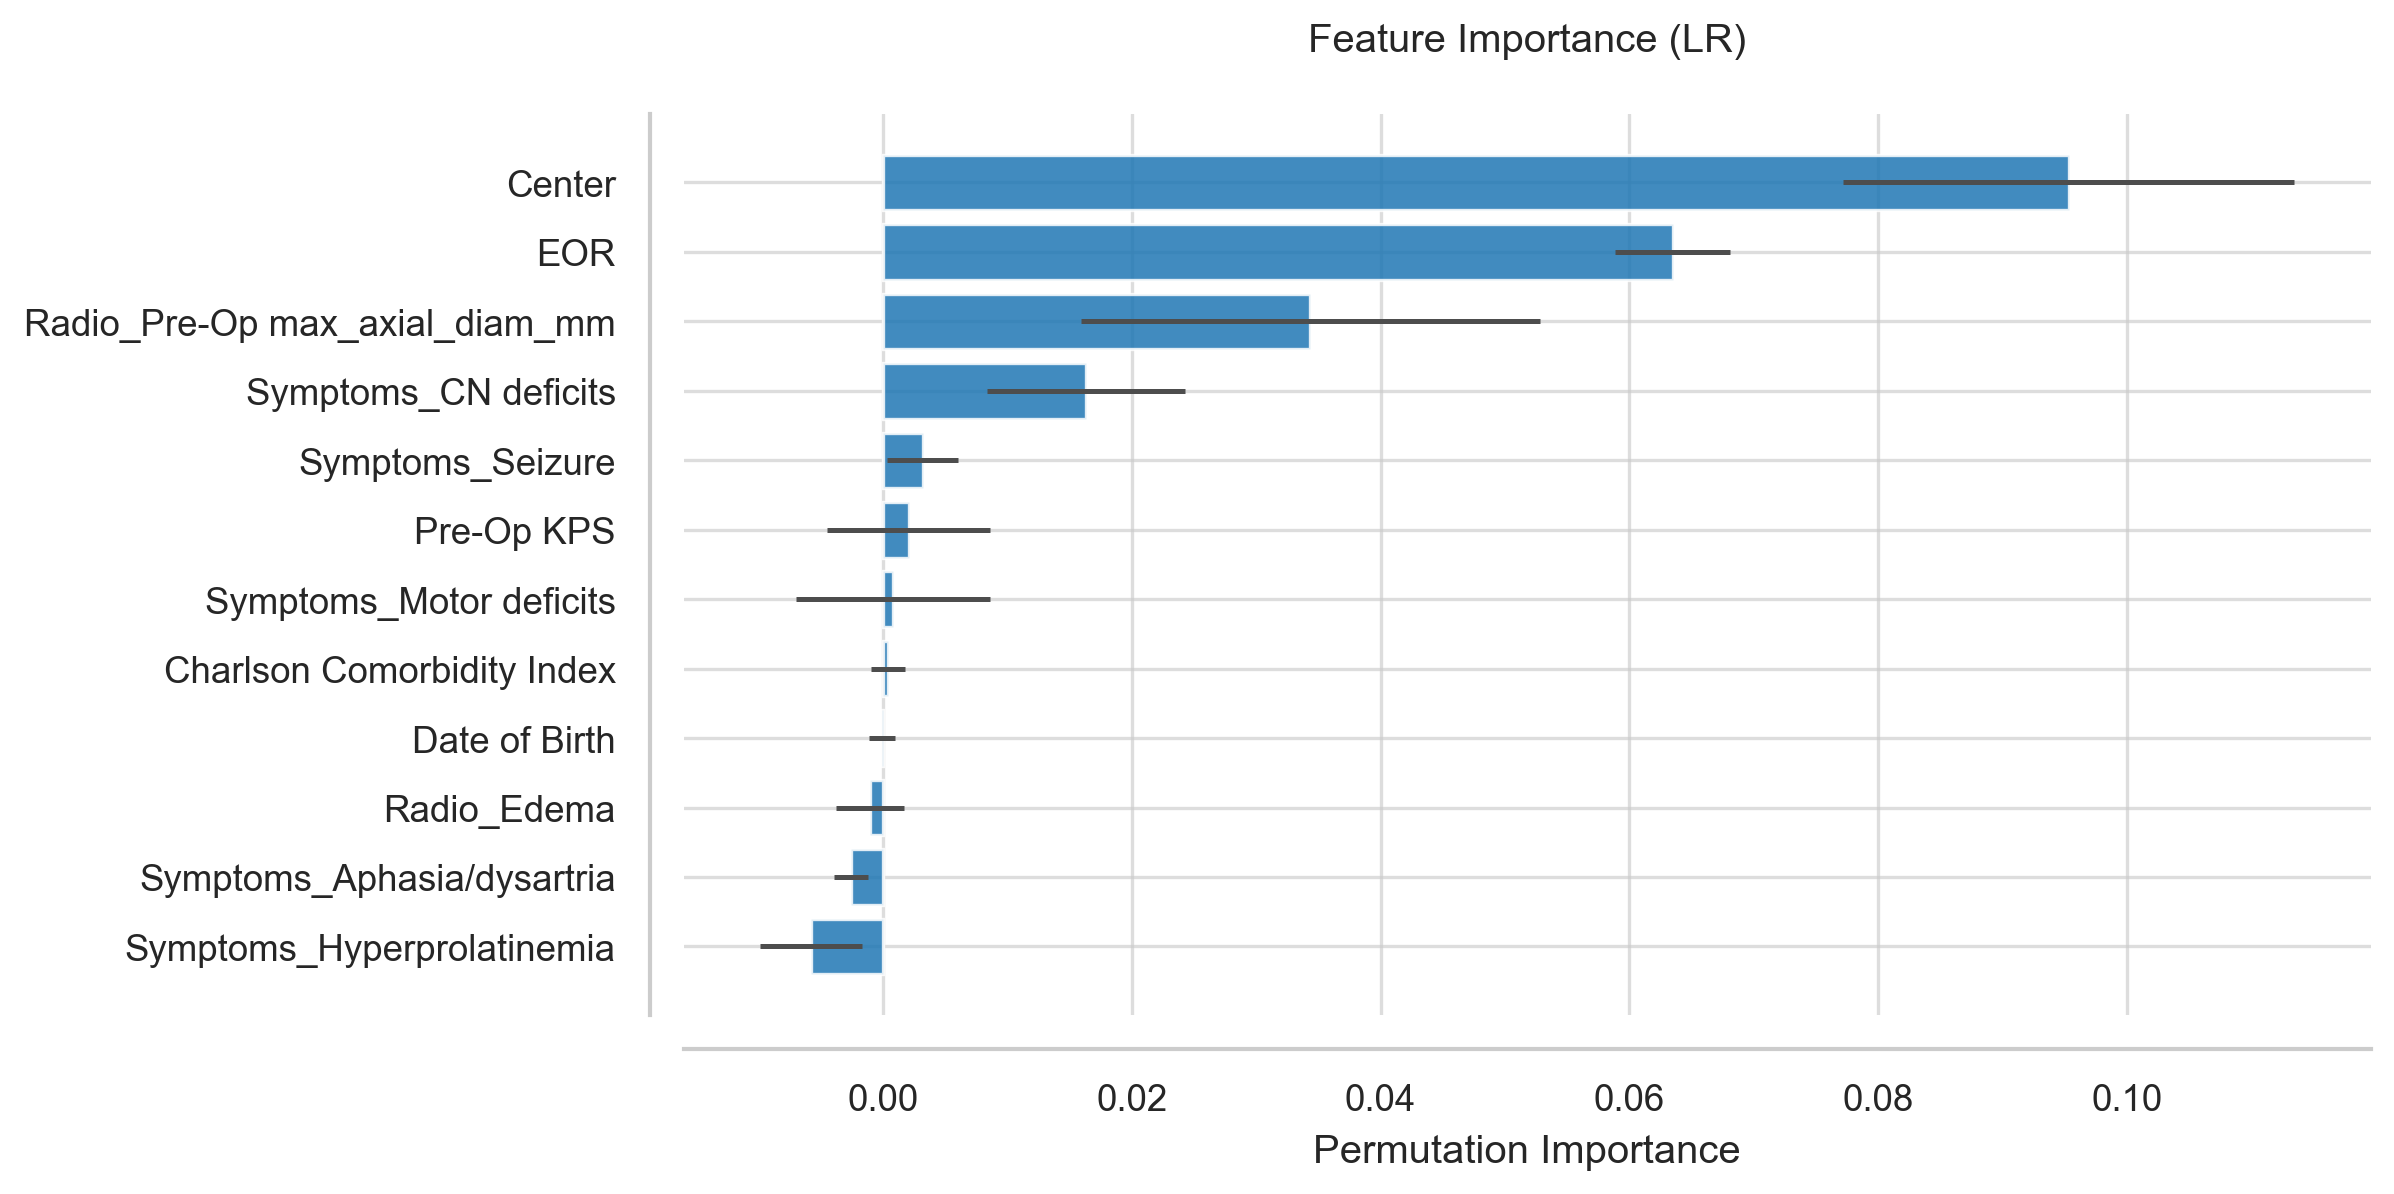

Data behind this chart, as committed beside it:
Feature, Importance, Std
Center, 0.09532, 0.01815
EOR, 0.0635, 0.00464
Radio_Pre-Op max_axial_diam_mm, 0.03436, 0.01848
Symptoms_CN deficits, 0.01633, 0.00796
Symptoms_Seizure, 0.003168, 0.002871
Pre-Op KPS, 0.002047, 0.006554
Symptoms_Motor deficits, 0.0007797, 0.007798
Charlson Comorbidity Index, 0.0003899, 0.001366
Date of Birth, -9.746588693959612e-05, 0.001074
Radio_Edema, -0.001072, 0.002742
Symptoms_Aphasia/dysartria, -0.002583, 0.001331
Symptoms_Hyperprolatinemia, -0.005799, 0.004076
